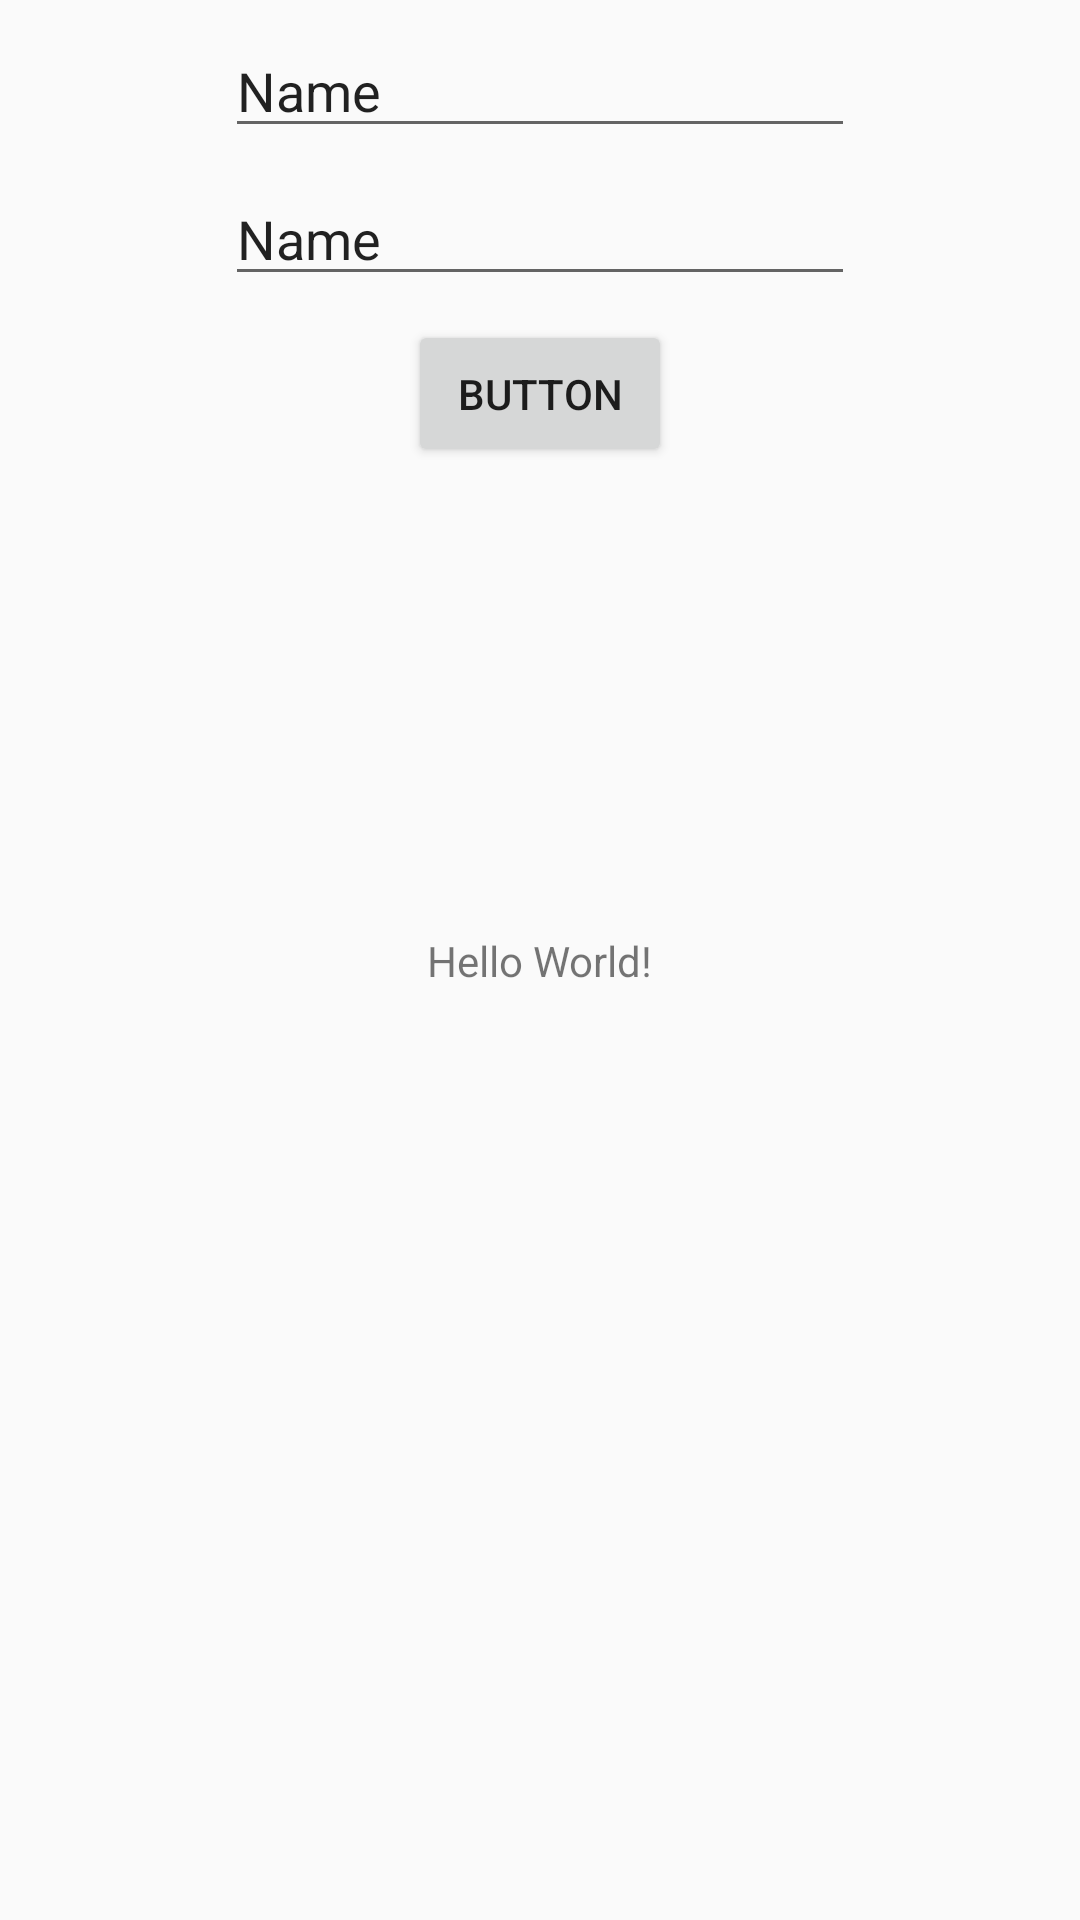

Write the Android layout XML for this screen, with the resource values it uses.
<!-- AndroidManifest.xml: application theme AppTheme -->
<!-- res/layout/activity_main.xml -->
<?xml version="1.0" encoding="utf-8"?>
<android.support.constraint.ConstraintLayout xmlns:android="http://schemas.android.com/apk/res/android"
    xmlns:app="http://schemas.android.com/apk/res-auto"
    xmlns:tools="http://schemas.android.com/tools"
    android:layout_width="match_parent"
    android:layout_height="match_parent"
    tools:context=".MainActivity">

    <TextView
        android:layout_width="wrap_content"
        android:layout_height="wrap_content"
        android:text="Hello World!"
        app:layout_constraintBottom_toBottomOf="parent"
        app:layout_constraintLeft_toLeftOf="parent"
        app:layout_constraintRight_toRightOf="parent"
        app:layout_constraintTop_toTopOf="parent" />

    <EditText
        android:id="@+id/editText"
        android:layout_width="wrap_content"
        android:layout_height="wrap_content"
        android:layout_marginEnd="8dp"
        android:layout_marginLeft="8dp"
        android:layout_marginRight="8dp"
        android:layout_marginStart="8dp"
        android:layout_marginTop="8dp"
        android:ems="10"
        android:inputType="textPersonName"
        android:text="Name"
        app:layout_constraintEnd_toEndOf="parent"
        app:layout_constraintStart_toStartOf="parent"
        app:layout_constraintTop_toTopOf="parent" />

    <EditText
        android:id="@+id/editText2"
        android:layout_width="wrap_content"
        android:layout_height="wrap_content"
        android:layout_marginEnd="8dp"
        android:layout_marginLeft="8dp"
        android:layout_marginRight="8dp"
        android:layout_marginStart="8dp"
        android:layout_marginTop="8dp"
        android:ems="10"
        android:inputType="textPersonName"
        android:text="Name"
        app:layout_constraintEnd_toEndOf="parent"
        app:layout_constraintStart_toStartOf="parent"
        app:layout_constraintTop_toBottomOf="@+id/editText" />

    <Button
        android:id="@+id/button"
        android:layout_width="wrap_content"
        android:layout_height="49dp"
        android:layout_marginEnd="8dp"
        android:layout_marginLeft="8dp"
        android:layout_marginRight="8dp"
        android:layout_marginStart="8dp"
        android:layout_marginTop="8dp"
        android:text="Button"
        app:layout_constraintEnd_toEndOf="parent"
        app:layout_constraintStart_toStartOf="parent"
        app:layout_constraintTop_toBottomOf="@+id/editText2" />

</android.support.constraint.ConstraintLayout>
<!-- resources referenced by this layout -->
<resources>
  <style name="AppTheme" parent="Theme.AppCompat.Light.DarkActionBar">
          
          <item name="colorPrimary">@color/colorPrimary</item>
          <item name="colorPrimaryDark">@color/colorPrimaryDark</item>
          <item name="colorAccent">@color/colorAccent</item>
          <item name="colorbase">@color/colorbase</item>
  
      </style>
  <color name="colorPrimary">#3F51B5</color>
  <color name="colorPrimaryDark">#303F9F</color>
  <color name="colorAccent">#FF4081</color>
  <color name="colorbase">#ce4c4c</color>
</resources>
